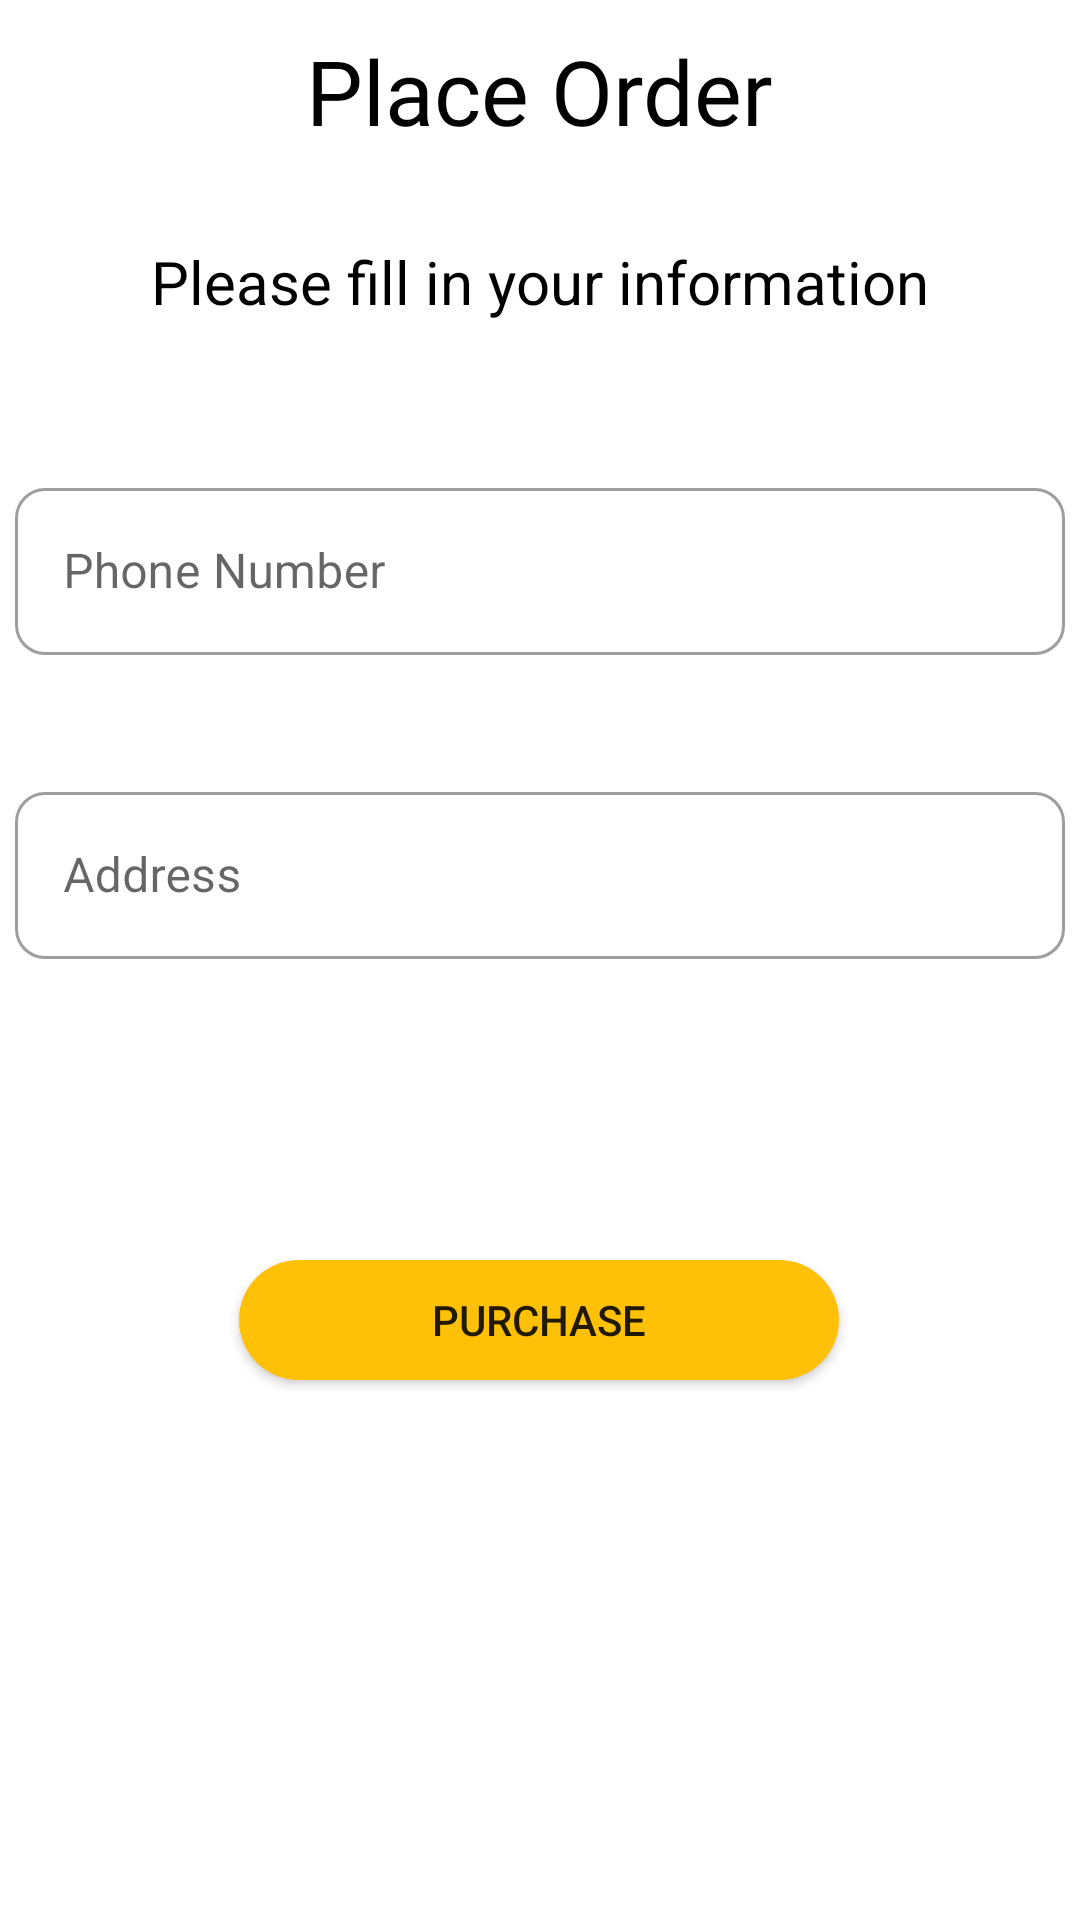

Android layout source for this screen:
<!-- AndroidManifest.xml: application theme Theme.BookStore -->
<!-- res/layout/activity_place_order.xml -->
<?xml version="1.0" encoding="utf-8"?>
<androidx.constraintlayout.widget.ConstraintLayout xmlns:android="http://schemas.android.com/apk/res/android"
    xmlns:app="http://schemas.android.com/apk/res-auto"
    xmlns:tools="http://schemas.android.com/tools"
    android:layout_width="match_parent"
    android:layout_height="match_parent"
    tools:context=".activities.PlaceOrderActivity">

    <TextView
        android:id="@+id/textView10"
        android:layout_width="wrap_content"
        android:layout_height="wrap_content"
        android:layout_marginTop="10dp"
        android:fontFamily="@font/ubuntu_bold"
        android:text="Place Order"
        android:textColor="@color/black"
        android:textSize="30sp"
        app:layout_constraintEnd_toEndOf="parent"
        app:layout_constraintStart_toStartOf="parent"
        app:layout_constraintTop_toTopOf="parent" />

    <TextView
        android:id="@+id/textView11"
        android:layout_width="wrap_content"
        android:layout_height="wrap_content"
        android:layout_marginTop="30dp"
        android:text="Please fill in your information"
        android:textColor="@color/black"
        android:textSize="20sp"
        app:layout_constraintEnd_toEndOf="parent"
        app:layout_constraintStart_toStartOf="parent"
        app:layout_constraintTop_toBottomOf="@+id/textView10" />

    <com.google.android.material.textfield.TextInputLayout
        android:id="@+id/layout_place_order_phone"
        style="@style/Widget.MaterialComponents.TextInputLayout.OutlinedBox"
        android:layout_width="350dp"
        android:layout_height="wrap_content"
        android:hint="Phone Number"
        app:boxCornerRadiusBottomEnd="10dp"
        app:boxCornerRadiusBottomStart="10dp"
        app:boxCornerRadiusTopEnd="10dp"
        app:boxCornerRadiusTopStart="10dp"
        app:boxStrokeWidthFocused="1dp"
        app:errorEnabled="true"
        app:helperTextEnabled="true"
        app:helperTextTextColor="#F12323"
        android:layout_marginTop="50dp"
        app:layout_constraintEnd_toEndOf="parent"
        app:layout_constraintStart_toStartOf="parent"
        app:layout_constraintTop_toBottomOf="@+id/textView11">

        <com.google.android.material.textfield.TextInputEditText
            android:id="@+id/textInput_place_order_phone"
            android:layout_width="match_parent"
            android:layout_height="wrap_content"
            android:imeOptions="actionDone"
            android:inputType="number"
            android:maxLines="1" />
    </com.google.android.material.textfield.TextInputLayout>

    <com.google.android.material.textfield.TextInputLayout
        android:id="@+id/layout_place_order_address"
        style="@style/Widget.MaterialComponents.TextInputLayout.OutlinedBox"
        android:layout_width="350dp"
        android:layout_height="wrap_content"
        android:hint="Address"
        app:boxCornerRadiusBottomEnd="10dp"
        app:boxCornerRadiusBottomStart="10dp"
        app:boxCornerRadiusTopEnd="10dp"
        app:boxCornerRadiusTopStart="10dp"
        app:boxStrokeWidthFocused="1dp"
        android:layout_marginTop="20dp"
        app:errorEnabled="true"
        app:helperTextEnabled="true"
        app:helperTextTextColor="#F12323"
        app:layout_constraintEnd_toEndOf="parent"
        app:layout_constraintStart_toStartOf="parent"
        app:layout_constraintTop_toBottomOf="@+id/layout_place_order_phone">

        <com.google.android.material.textfield.TextInputEditText
            android:id="@+id/textInput_place_order_address"
            android:layout_width="match_parent"
            android:layout_height="wrap_content"
            android:imeOptions="actionDone"
            android:inputType="text"
            android:maxLines="1" />
    </com.google.android.material.textfield.TextInputLayout>


    <androidx.appcompat.widget.AppCompatButton
        android:id="@+id/purchaseBtn"
        android:layout_width="200dp"
        android:layout_height="40dp"
        android:layout_marginTop="80dp"
        android:background="@drawable/button"
        android:text="Purchase"
        app:layout_constraintEnd_toEndOf="parent"
        app:layout_constraintHorizontal_bias="0.498"
        app:layout_constraintStart_toStartOf="parent"
        app:layout_constraintTop_toBottomOf="@+id/layout_place_order_address" />
</androidx.constraintlayout.widget.ConstraintLayout>
<!-- resources referenced by this layout -->
<resources>
  <color name="black">#FF000000</color>
  <!-- drawable button (drawable) -->
  <?xml version="1.0" encoding="utf-8"?>
  <shape xmlns:android="http://schemas.android.com/apk/res/android">
      <solid android:color="#FFC107"/>
      <corners android:radius="25dp"/>
  </shape>
  <style name="Theme.BookStore" parent="Theme.MaterialComponents.DayNight.NoActionBar">
          
          <item name="colorPrimary">@color/purple_500</item>
          <item name="colorPrimaryVariant">@color/purple_700</item>
          <item name="colorOnPrimary">@color/white</item>
          
          <item name="colorSecondary">@color/teal_200</item>
          <item name="colorSecondaryVariant">@color/teal_700</item>
          <item name="colorOnSecondary">@color/black</item>
          
          <item name="android:statusBarColor">?attr/colorPrimaryVariant</item>
          
      </style>
  <color name="purple_500">#FF6200EE</color>
  <color name="purple_700">#FF3700B3</color>
  <color name="white">#FFFFFFFF</color>
  <color name="teal_200">#FF03DAC5</color>
  <color name="teal_700">#FF018786</color>
</resources>
